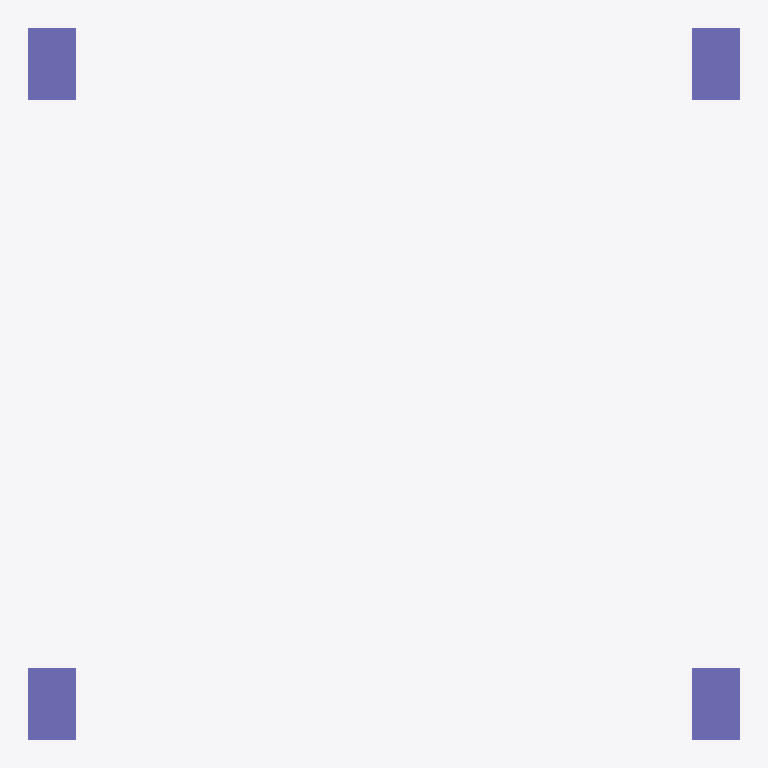
Plan cut of the same IFC building model at storey 'Story 1' (level 0.00 m, cut at 1.40 m), seen from above with north up, elements coloured by IFC class: 4 columns (violet). Cut surfaces are drawn darker.
Extent 6.0 m × 6.0 m × 6.0 m (x, y, z). Storeys (3): Story 1 at 0.00 m; Story 2 at 3.00 m; Story 3 at 6.00 m. Elements (18): 8 IfcBeam, 8 IfcColumn, 2 IfcSlab.

HEADER;
FILE_DESCRIPTION((''),'2;1');
FILE_NAME('','2018-06-09T16:29:21',(''),(''),'Xbim File Processor version 4.0.0.0','Xbim version 4.0.0.0','');
FILE_SCHEMA(('IFC4'));
ENDSEC;
DATA;
#1=IFCPROJECT('1c$CVxYYv4uhj1XY5KjEik',#2,'BimProject',$,$,'longName__BimProject','Modeling',(#197),#8);
#46=IFCSITE('2ThMCVILzClv1d3iOnQCb$',#2,'simple Site',$,$,#49,$,$,.ELEMENT.,$,$,$,$,$);
#51=IFCBUILDING('3oc2pjhgf1n8tmTbeeujUx',#2,'simple building',$,$,#52,$,$,.ELEMENT.,$,$,$);
#54=IFCBUILDINGSTOREY('0XKka5OV93QA6CgKItJecU',#2,'Story 1',$,$,#55,$,'Story 1',.ELEMENT.,0.0);
#57=IFCBUILDINGSTOREY('04cYitv6vAZghJ9OMDpOR4',#2,'Story 2',$,$,#58,$,'Story 2',.ELEMENT.,3000.0);
#61=IFCBUILDINGSTOREY('1$Oe4i3GD4cvMuvLGYFCiv',#2,'Story 3',$,$,#62,$,'Story 3',.ELEMENT.,6000.0);
#305=IFCCOLUMN('0Psxzk7gv1ZgvqMrjj6wJU',#2,'StandardStrColumn_Rec_400_600',$,'Rectangular Col 400 x 600',#308,#294,$,.COLUMN.);
#285=IFCCOLUMN('3qrK$G0lPBqenyUeYzr8o4',#2,'StandardStrColumn_Rec_400_600',$,'Rectangular Col 400 x 600',#288,#294,$,.COLUMN.);
#311=IFCCOLUMN('1ojaf9Htn21uvm9IBqU77e',#2,'StandardStrColumn_Rec_400_600',$,'Rectangular Col 400 x 600',#314,#294,$,.COLUMN.);
#317=IFCCOLUMN('17eReja4vDLfr$cO9exJ6A',#2,'StandardStrColumn_Rec_400_600',$,'Rectangular Col 400 x 600',#320,#294,$,.COLUMN.);
ENDSEC;